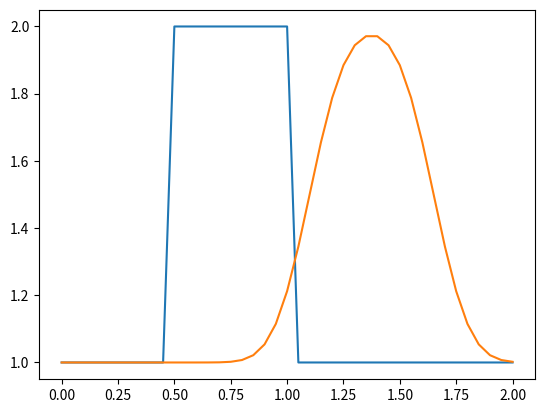

Python code for this plot:
# -*- coding: utf-8 -*-
"""
Created on Sat Apr  5 10:33:39 2025

@author: ordin
"""

#1D Linear convection

import numpy as np
import matplotlib.pyplot as plt

nx=41   #number of grid points
dx=2/(nx-1)   #distance between any pair of adjacent grid points
nt=25   #number of timesteps
dt=0.025
c=1 #wavespeed c=1

u = np.ones(nx)      #setting up our initial condition (IC)
u[int(0.5/dx):int(1/dx+1)]=2  #setting u=2 between 0.5 and 1 as per our IC
plt.plot(np.linspace(0,2,nx),u)

un = np.ones(nx) #initialize a temporary array
for n in range(nt):  
    un = u.copy()
    for i in range(1, nx): 
        u[i] = un[i] - c * dt / dx * (un[i] - un[i-1])
        
plt.plot(np.linspace(0,2,nx),u)
plt.show()